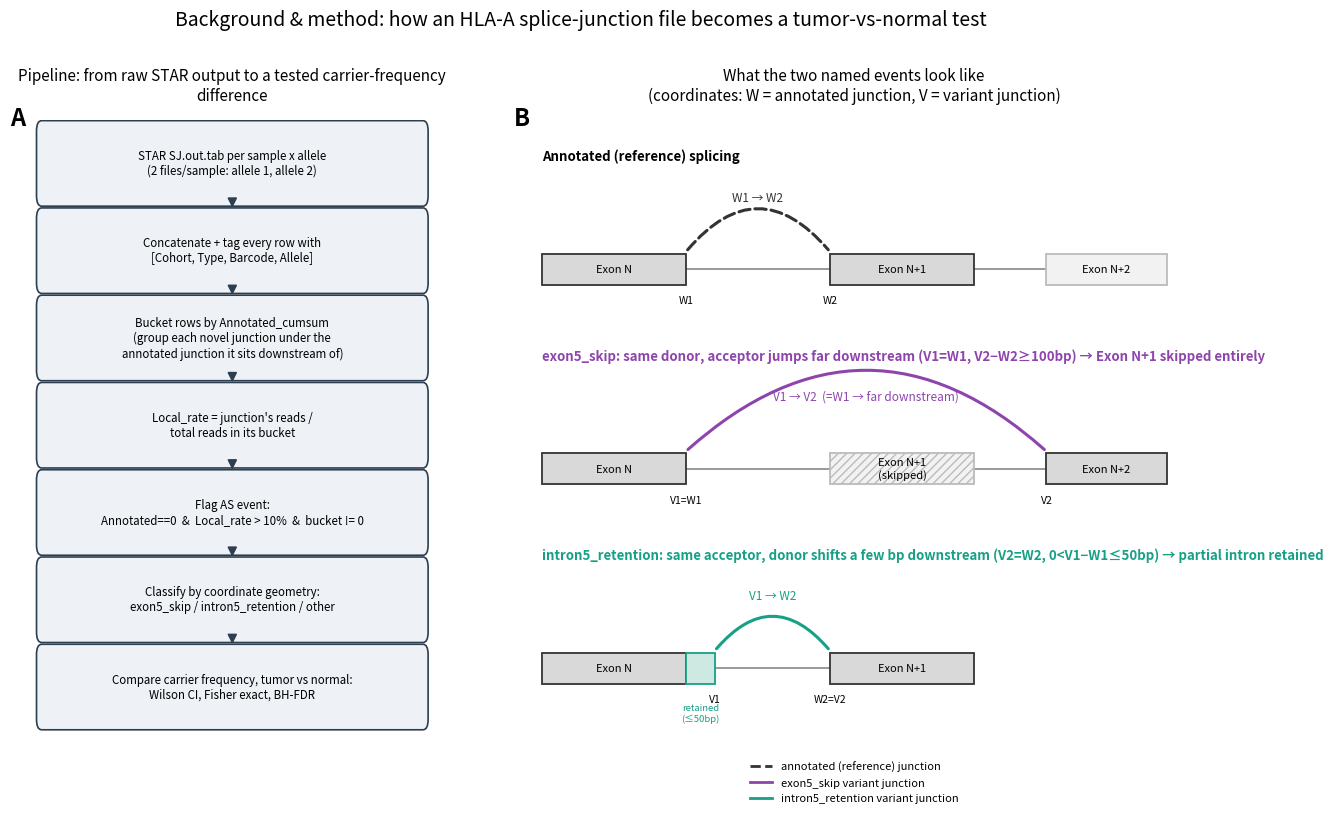

Write Python code to recreate this figure. (Note: this script raises an exception after producing the figure.)
#!/usr/bin/env python3
"""
make_background_figures.py
================================================================================
Explanatory (not data-driven) graphics for the background/method section of
a talk: what the pipeline actually does (panel A) and what "exon5_skip" /
"intron5_retention" geometrically mean (panel B). Pure schematic -- no real
numbers are plotted here; see presentation/figures_overview.pdf / outputs/ for results.

Output: presentation/background_method.pdf (presentation folder)
================================================================================
"""
from pathlib import Path

import matplotlib
matplotlib.use("Agg")
import matplotlib.pyplot as plt
from matplotlib.patches import FancyBboxPatch, FancyArrowPatch, Rectangle
from matplotlib.lines import Line2D

TUMOR_COLOR = "#c0392b"
NORMAL_COLOR = "#2980b9"
EXON_SKIP_COLOR = "#8e44ad"
INTRON_RET_COLOR = "#16a085"
EXON_FACE = "#d9d9d9"
EXON_EDGE = "#333333"
PANEL_LABEL_KW = dict(fontsize=17, fontweight="bold", ha="left", va="top")


# ==============================================================================
# Panel A: pipeline workflow
# ==============================================================================
STEPS = [
    "STAR SJ.out.tab per sample x allele\n(2 files/sample: allele 1, allele 2)",
    "Concatenate + tag every row with\n[Cohort, Type, Barcode, Allele]",
    "Bucket rows by Annotated_cumsum\n(group each novel junction under the\nannotated junction it sits downstream of)",
    "Local_rate = junction's reads /\ntotal reads in its bucket",
    "Flag AS event:\nAnnotated==0  &  Local_rate > 10%  &  bucket != 0",
    "Classify by coordinate geometry:\nexon5_skip / intron5_retention / other",
    "Compare carrier frequency, tumor vs normal:\nWilson CI, Fisher exact, BH-FDR",
]


def panel_a(ax):
    ax.set_xlim(0, 10)
    ax.set_ylim(0, len(STEPS) + 0.5)
    ax.axis("off")
    box_w, box_h = 9, 0.82
    ys = [len(STEPS) - i for i in range(len(STEPS))]
    for step, y in zip(STEPS, ys):
        box = FancyBboxPatch((0.5, y - box_h / 2), box_w, box_h,
                              boxstyle="round,pad=0.08,rounding_size=0.12",
                              facecolor="#eef2f7", edgecolor="#2c3e50", linewidth=1.2)
        ax.add_patch(box)
        ax.text(5, y, step, ha="center", va="center", fontsize=8.3)
        if y != ys[-1]:
            ax.add_patch(FancyArrowPatch((5, y - box_h / 2 - 0.02), (5, y - 1 + box_h / 2 + 0.05),
                                          arrowstyle="-|>", mutation_scale=14, color="#2c3e50", linewidth=1.2))
    ax.text(-0.02, 1.02, "A", transform=ax.transAxes, **PANEL_LABEL_KW)
    ax.set_title("Pipeline: from raw STAR output to a tested carrier-frequency\ndifference",
                 fontsize=11, pad=14)


# ==============================================================================
# Panel B: splicing-event geometry cartoon
# ==============================================================================
def exon(ax, x0, x1, y, face=EXON_FACE, edge=EXON_EDGE, hatch=None, label=None, height=0.5):
    ax.add_patch(Rectangle((x0, y - height / 2), x1 - x0, height,
                            facecolor=face, edgecolor=edge, linewidth=1.3, hatch=hatch, zorder=3))
    if label:
        ax.text((x0 + x1) / 2, y, label, ha="center", va="center", fontsize=8, zorder=4)


def intron_line(ax, x0, x1, y):
    ax.plot([x0, x1], [y, y], color="#888888", linewidth=1.2, zorder=1)


def splice_arc(ax, x0, x1, y, rad, color, lw=2.2, style="-"):
    arc = FancyArrowPatch((x0, y + 0.28), (x1, y + 0.28),
                           connectionstyle=f"arc3,rad={rad}", arrowstyle="-",
                           linestyle=style, linewidth=lw, color=color, zorder=5)
    ax.add_patch(arc)


def panel_b(ax):
    ax.set_xlim(-0.3, 13.3)
    ax.set_ylim(0, 10.5)
    ax.axis("off")
    ax.text(-0.02, 1.02, "B", transform=ax.transAxes, **PANEL_LABEL_KW)
    ax.set_title("What the two named events look like\n(coordinates: W = annotated junction, V = variant junction)",
                 fontsize=11, pad=14)

    # ---- Row 1: annotated / reference splicing --------------------------
    y1 = 8.1
    ax.text(0, y1 + 1.75, "Annotated (reference) splicing", fontsize=9.5, fontweight="bold")
    exon(ax, 0, 3, y1, label="Exon N")
    intron_line(ax, 3, 6, y1)
    exon(ax, 6, 9, y1, label="Exon N+1")
    exon(ax, 10.5, 13, y1, face="#f2f2f2", edge="#bbbbbb", label="Exon N+2")
    intron_line(ax, 9, 10.5, y1)
    splice_arc(ax, 3, 6, y1, rad=-0.6, color="#333333", style="--")
    ax.text(4.5, y1 + 1.1, "W1 → W2", ha="center", fontsize=8.5, color="#333333")
    ax.text(3, y1 - 0.55, "W1", ha="center", fontsize=7.5)
    ax.text(6, y1 - 0.55, "W2", ha="center", fontsize=7.5)

    # ---- Row 2: exon5_skip -----------------------------------------------
    y2 = 4.9
    ax.text(0, y2 + 1.75, "exon5_skip: same donor, acceptor jumps far downstream "
                            "(V1=W1, V2−W2≥100bp) → Exon N+1 skipped entirely",
            fontsize=9.5, fontweight="bold", color=EXON_SKIP_COLOR)
    exon(ax, 0, 3, y2, label="Exon N")
    intron_line(ax, 3, 6, y2)
    exon(ax, 6, 9, y2, face="#f2f2f2", edge="#bbbbbb", hatch="////", label="Exon N+1\n(skipped)")
    intron_line(ax, 9, 10.5, y2)
    exon(ax, 10.5, 13, y2, label="Exon N+2")
    splice_arc(ax, 3, 10.5, y2, rad=-0.45, color=EXON_SKIP_COLOR)
    ax.text(6.75, y2 + 1.1, "V1 → V2  (=W1 → far downstream)", ha="center", fontsize=8.5,
            color=EXON_SKIP_COLOR)
    ax.text(3, y2 - 0.55, "V1=W1", ha="center", fontsize=7.5)
    ax.text(10.5, y2 - 0.55, "V2", ha="center", fontsize=7.5)

    # ---- Row 3: intron5_retention -----------------------------------------
    y3 = 1.7
    ax.text(0, y3 + 1.75, "intron5_retention: same acceptor, donor shifts a few bp downstream "
                            "(V2=W2, 0<V1−W1≤50bp) → partial intron retained",
            fontsize=9.5, fontweight="bold", color=INTRON_RET_COLOR)
    exon(ax, 0, 3, y3, label="Exon N")
    exon(ax, 3, 3.6, y3, face="#cde9e2", edge=INTRON_RET_COLOR, label=None, height=0.5)
    ax.text(3.3, y3 - 0.85, "retained\n(≤50bp)", ha="center", fontsize=6.8, color=INTRON_RET_COLOR)
    intron_line(ax, 3.6, 6, y3)
    exon(ax, 6, 9, y3, label="Exon N+1")
    splice_arc(ax, 3.6, 6, y3, rad=-0.6, color=INTRON_RET_COLOR)
    ax.text(4.8, y3 + 1.1, "V1 → W2", ha="center", fontsize=8.5, color=INTRON_RET_COLOR)
    ax.text(3.6, y3 - 0.55, "V1", ha="center", fontsize=7.5)
    ax.text(6, y3 - 0.55, "W2=V2", ha="center", fontsize=7.5)

    legend_elems = [
        Line2D([0], [0], color="#333333", lw=2, linestyle="--", label="annotated (reference) junction"),
        Line2D([0], [0], color=EXON_SKIP_COLOR, lw=2, label="exon5_skip variant junction"),
        Line2D([0], [0], color=INTRON_RET_COLOR, lw=2, label="intron5_retention variant junction"),
    ]
    ax.legend(handles=legend_elems, loc="lower center", bbox_to_anchor=(0.5, -0.06),
              ncol=1, frameon=False, fontsize=8)


def main():
    fig = plt.figure(figsize=(15, 8.5))
    gs = fig.add_gridspec(1, 2, width_ratios=[0.85, 1.3], wspace=0.15)
    ax_a = fig.add_subplot(gs[0, 0])
    ax_b = fig.add_subplot(gs[0, 1])
    panel_a(ax_a)
    panel_b(ax_b)
    fig.suptitle("Background & method: how an HLA-A splice-junction file becomes a tumor-vs-normal test",
                 fontsize=14, y=1.01)
    outpath = Path("presentation/background_method.pdf")
    fig.savefig(outpath, bbox_inches="tight")
    plt.close(fig)
    print(f"wrote {outpath}")


if __name__ == "__main__":
    main()
